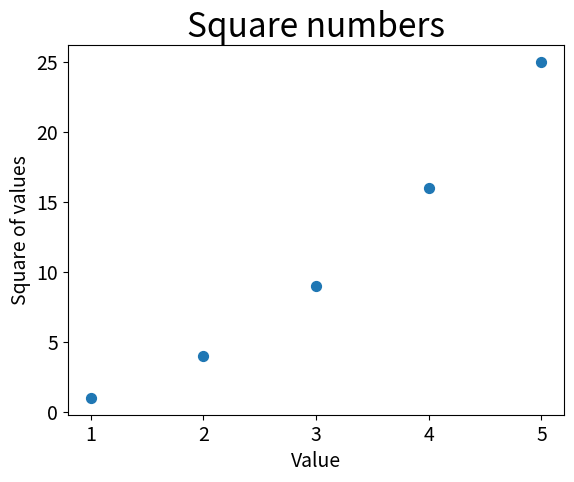

Write Python code to recreate this figure.
import matplotlib.pyplot as plt

x_values = [1, 2, 3, 4, 5]
y_values = [1, 4, 9, 16, 25]
plt.scatter(x_values, y_values, s=50)

# Назначение заголовка диаграмы и меток осей.
plt.title('Square numbers', fontsize=24)
plt.xlabel('Value', fontsize=14)
plt.ylabel('Square of values', fontsize=14)

# Назначение шрифта делений на осях.
plt.tick_params(axis='both', labelsize=14)

plt.show()
